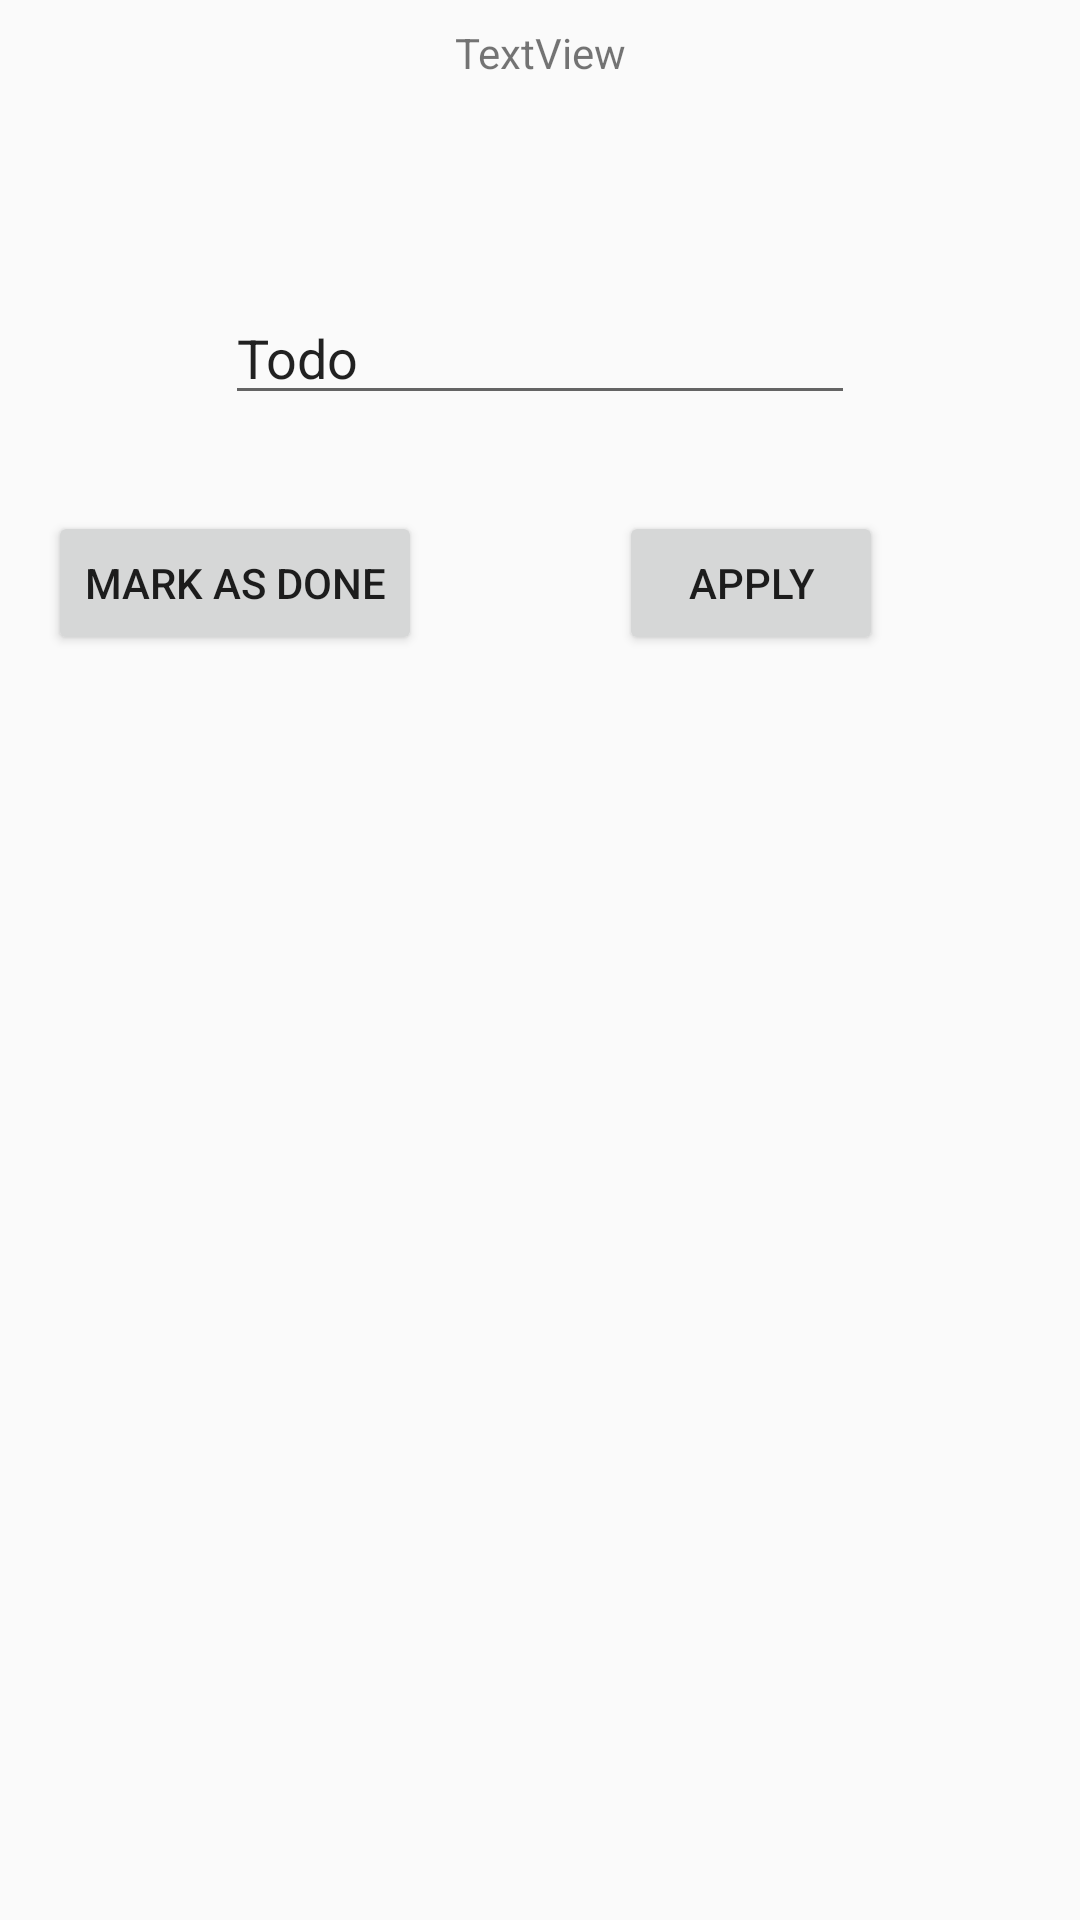

This screen was rendered from an Android layout file. Write that file and the resources it references.
<!-- AndroidManifest.xml: application theme AppTheme -->
<!-- res/layout/activity_edit_todo_item.xml -->
<?xml version="1.0" encoding="utf-8"?>
<androidx.constraintlayout.widget.ConstraintLayout xmlns:android="http://schemas.android.com/apk/res/android"
    xmlns:app="http://schemas.android.com/apk/res-auto"
    xmlns:tools="http://schemas.android.com/tools"
    android:layout_width="match_parent"
    android:layout_height="match_parent"
    tools:context=".EditNotCompletedTodoItemActivity">

    <TextView
        android:id="@+id/tv_title"
        android:layout_width="wrap_content"
        android:layout_height="wrap_content"
        android:layout_marginTop="8dp"
        android:text="TextView"
        app:layout_constraintEnd_toEndOf="parent"
        app:layout_constraintStart_toStartOf="parent"
        app:layout_constraintTop_toTopOf="parent" />

    <EditText
        android:id="@+id/et_todo_description"
        android:layout_width="wrap_content"
        android:layout_height="wrap_content"
        android:layout_marginTop="70dp"
        android:ems="10"
        android:inputType="textPersonName"
        android:text="Todo"
        app:layout_constraintEnd_toEndOf="parent"
        app:layout_constraintStart_toStartOf="parent"
        app:layout_constraintTop_toBottomOf="@+id/tv_title" />

    <Button
        android:id="@+id/btn_mark_done"
        android:layout_width="wrap_content"
        android:layout_height="wrap_content"
        android:layout_marginStart="16dp"
        android:layout_marginLeft="16dp"
        android:layout_marginTop="32dp"
        android:onClick="markDoneButtonOnClick"
        android:text="Mark as Done"
        app:layout_constraintStart_toStartOf="parent"
        app:layout_constraintTop_toBottomOf="@+id/et_todo_description" />

    <Button
        android:id="@+id/btn_apply"
        android:layout_width="wrap_content"
        android:layout_height="wrap_content"
        android:layout_marginTop="32dp"
        android:text="Apply"
        android:onClick="applyButtonOnClick"
        app:layout_constraintEnd_toEndOf="parent"
        app:layout_constraintStart_toEndOf="@+id/btn_mark_done"
        app:layout_constraintTop_toBottomOf="@+id/et_todo_description" />

    <TextView
        android:id="@+id/tv_create_timestamp"
        android:layout_width="wrap_content"
        android:layout_height="wrap_content"
        android:layout_marginStart="8dp"
        android:layout_marginLeft="8dp"
        android:layout_marginTop="32dp"
        android:layout_marginBottom="8dp"
        app:layout_constraintBottom_toTopOf="@+id/tv_edit_timestamp"
        app:layout_constraintStart_toStartOf="parent"
        app:layout_constraintTop_toTopOf="parent" />

    <TextView
        android:id="@+id/tv_edit_timestamp"
        android:layout_width="wrap_content"
        android:layout_height="wrap_content"
        android:layout_marginStart="8dp"
        android:layout_marginLeft="8dp"
        android:layout_marginTop="8dp"
        app:layout_constraintStart_toStartOf="parent"
        app:layout_constraintTop_toBottomOf="@+id/tv_create_timestamp" />
</androidx.constraintlayout.widget.ConstraintLayout>
<!-- resources referenced by this layout -->
<resources>
  <style name="AppTheme" parent="Theme.AppCompat.Light.DarkActionBar">
          
          <item name="colorPrimary">@color/colorPrimary</item>
          <item name="colorPrimaryDark">@color/colorPrimaryDark</item>
          <item name="colorAccent">@color/colorAccent</item>
      </style>
  <color name="colorPrimary">#008577</color>
  <color name="colorPrimaryDark">#00574B</color>
  <color name="colorAccent">#D81B60</color>
</resources>
